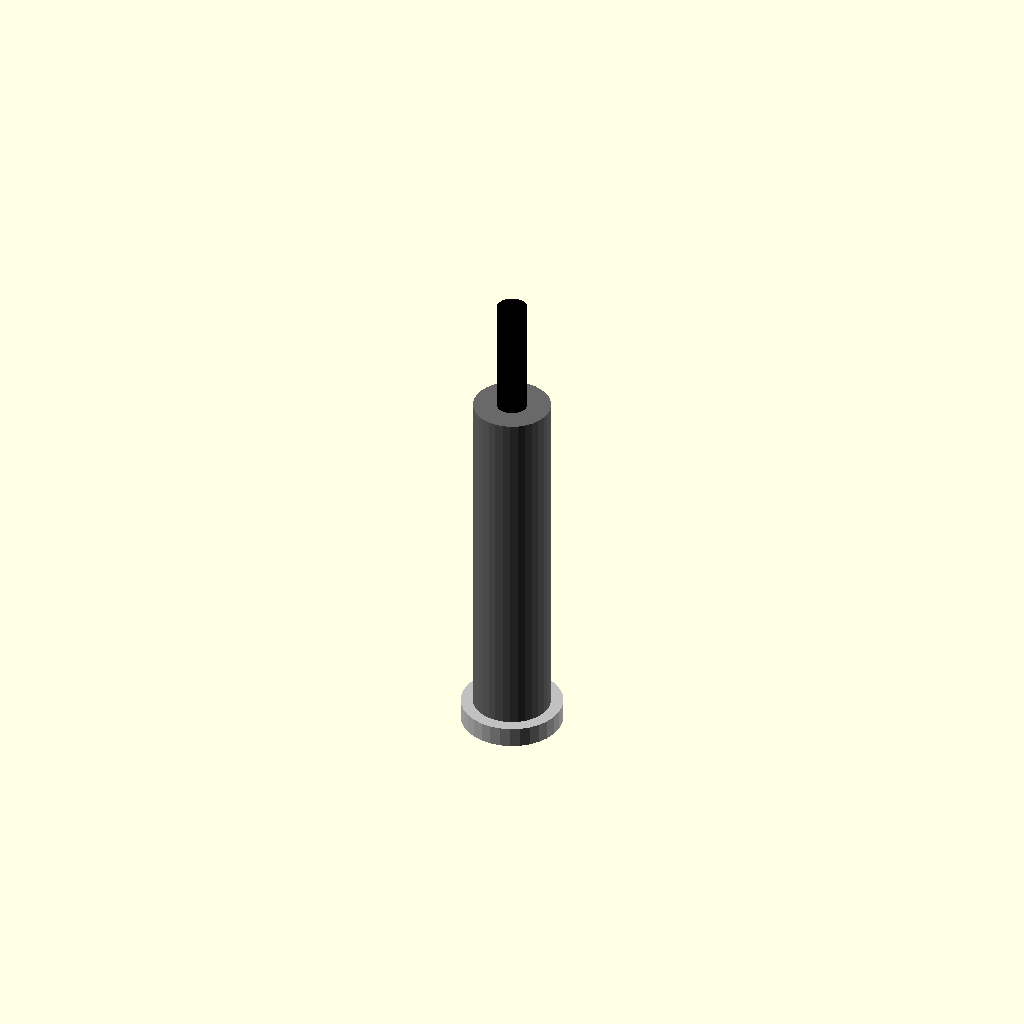
Cell 1: the model at its default parameters.
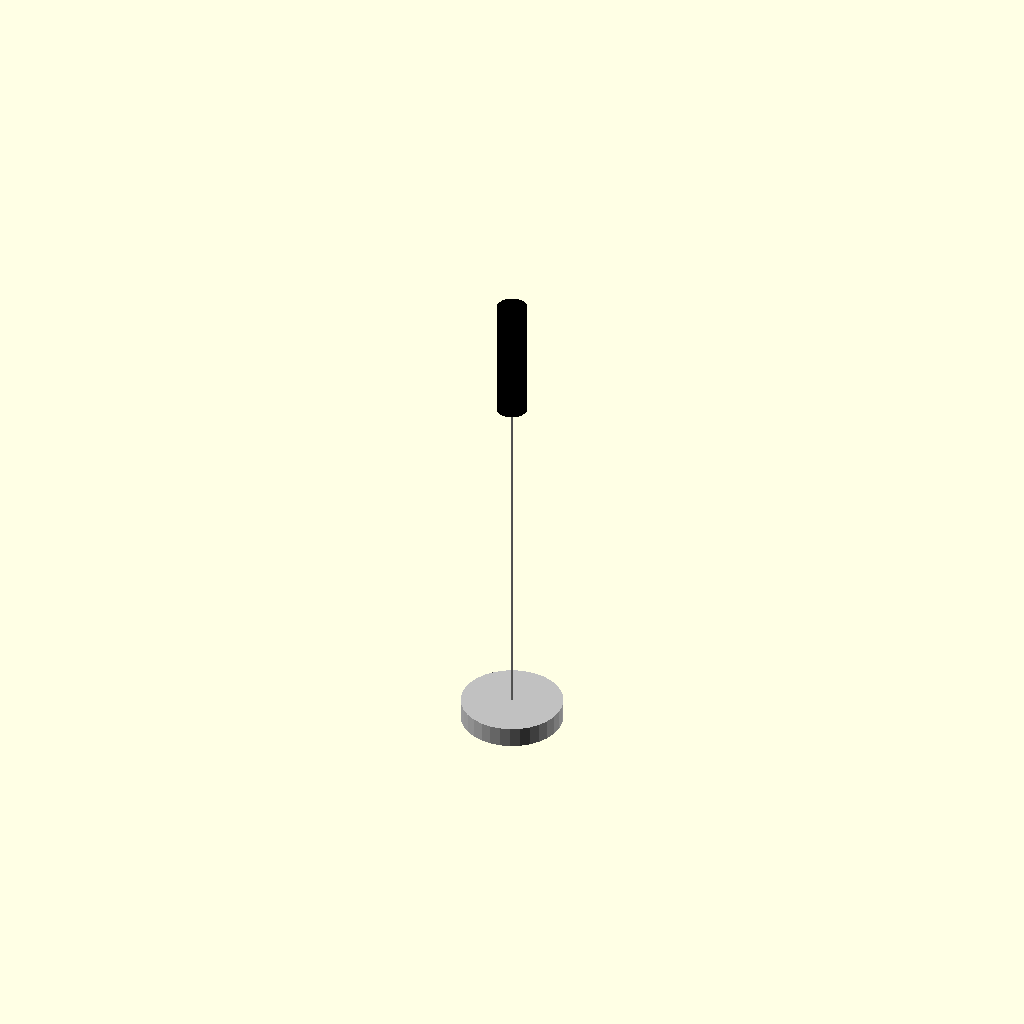
Cell 2: the same model with body_diameter_mm = 0.01.
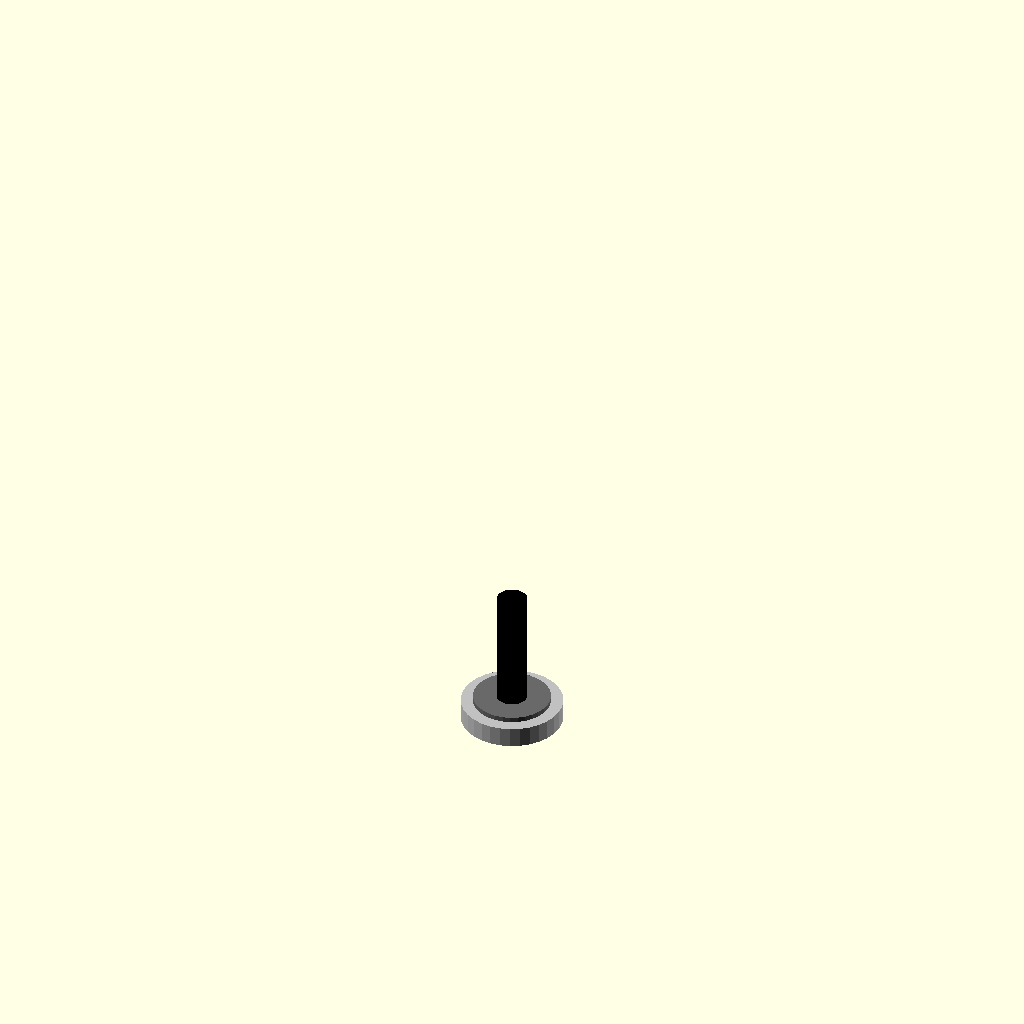
Cell 3: the same model with body_height_mm = 0.05.
One fixed orthographic camera (rotation 55°, 0°, 25°; colour scheme Cornfield) for every cell.
The OpenSCAD source (results/nopscadlib/ablations/no_verification/scad/toggle__CK7000_tag.scad):
// Parameters
body_diameter_mm = 0.76; //[0.38:1.52:0.01]
overall_height_mm = 4.7; //[2.35:9.4:0.05]
body_height_mm = 3.5; //[1.75:7:0.05]
lever_height_mm = 1.2; //[0.6:2.4:0.05]
lever_diameter_mm = 0.3; //[0.15:0.6:0.01]
base_flange_diameter_mm = 1; //[0.5:2:0.05]
base_flange_thickness_mm = 0.2; //[0.1:0.4:0.01]
overlap_mm = 0.05; //[0.02:0.2:0.01]

// Toggle switch - complete geometry
module toggle() {
  union() {
    // Cylindrical Body
    color("DimGray") translate([0, 0, base_flange_thickness_mm + body_height_mm / 2])
      cylinder(r=body_diameter_mm / 2, h=body_height_mm, center=true, $fn=32);
    
    // Base Flange
    color("Silver") translate([0, 0, base_flange_thickness_mm / 2])
      cylinder(r=base_flange_diameter_mm / 2, h=base_flange_thickness_mm, center=true, $fn=32);
    
    // Toggle Lever
    color("Black") translate([0, 0, base_flange_thickness_mm + body_height_mm + lever_height_mm / 2 - overlap_mm])
      cylinder(r=lever_diameter_mm / 2, h=lever_height_mm, center=true, $fn=32);
  }
}

// Assembly
module assembly() {
  toggle();
}

assembly();
Customizer parameters (derived from the source; name, type, default, range or options):
body_diameter_mm: number, default 0.76, range 0.01 to 0.38, step 1.52
overall_height_mm: number, default 4.7, range 0.05 to 2.35, step 9.4
body_height_mm: number, default 3.5, range 0.05 to 1.75, step 7
lever_height_mm: number, default 1.2, range 0.05 to 0.6, step 2.4
lever_diameter_mm: number, default 0.3, range 0.01 to 0.15, step 0.6
base_flange_diameter_mm: number, default 1, range 0.05 to 0.5, step 2
base_flange_thickness_mm: number, default 0.2, range 0.01 to 0.1, step 0.4
overlap_mm: number, default 0.05, range 0.01 to 0.02, step 0.2
